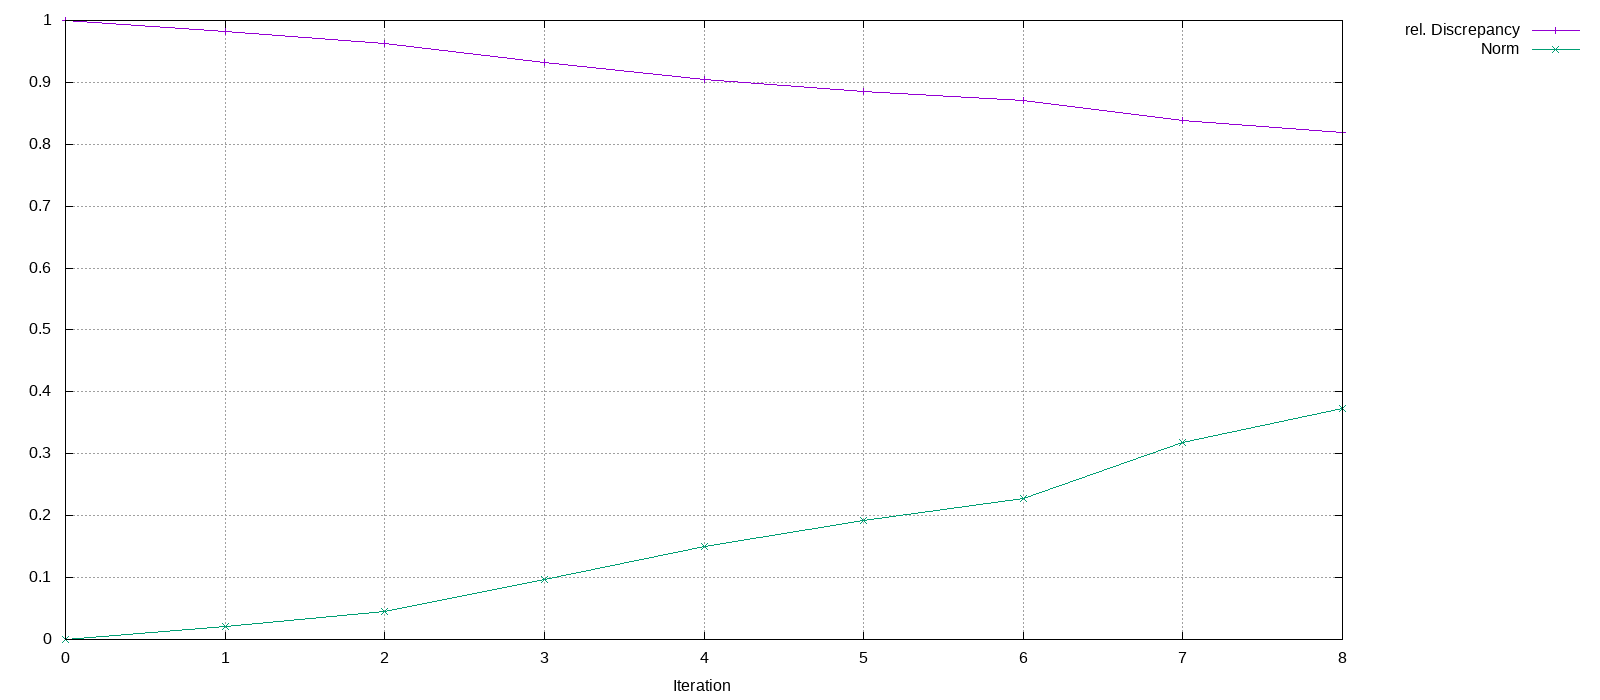

Values plotted in this chart, from the file beside it:
Iteration, rel. Discrepancy, Norm
0, 1, 0
1, 0.9819, 0.02117
2, 0.9631, 0.04567
3, 0.9326, 0.09635
4, 0.9043, 0.1497
5, 0.8849, 0.1916
6, 0.87, 0.2282
7, 0.8379, 0.3176
8, 0.8197, 0.3724
